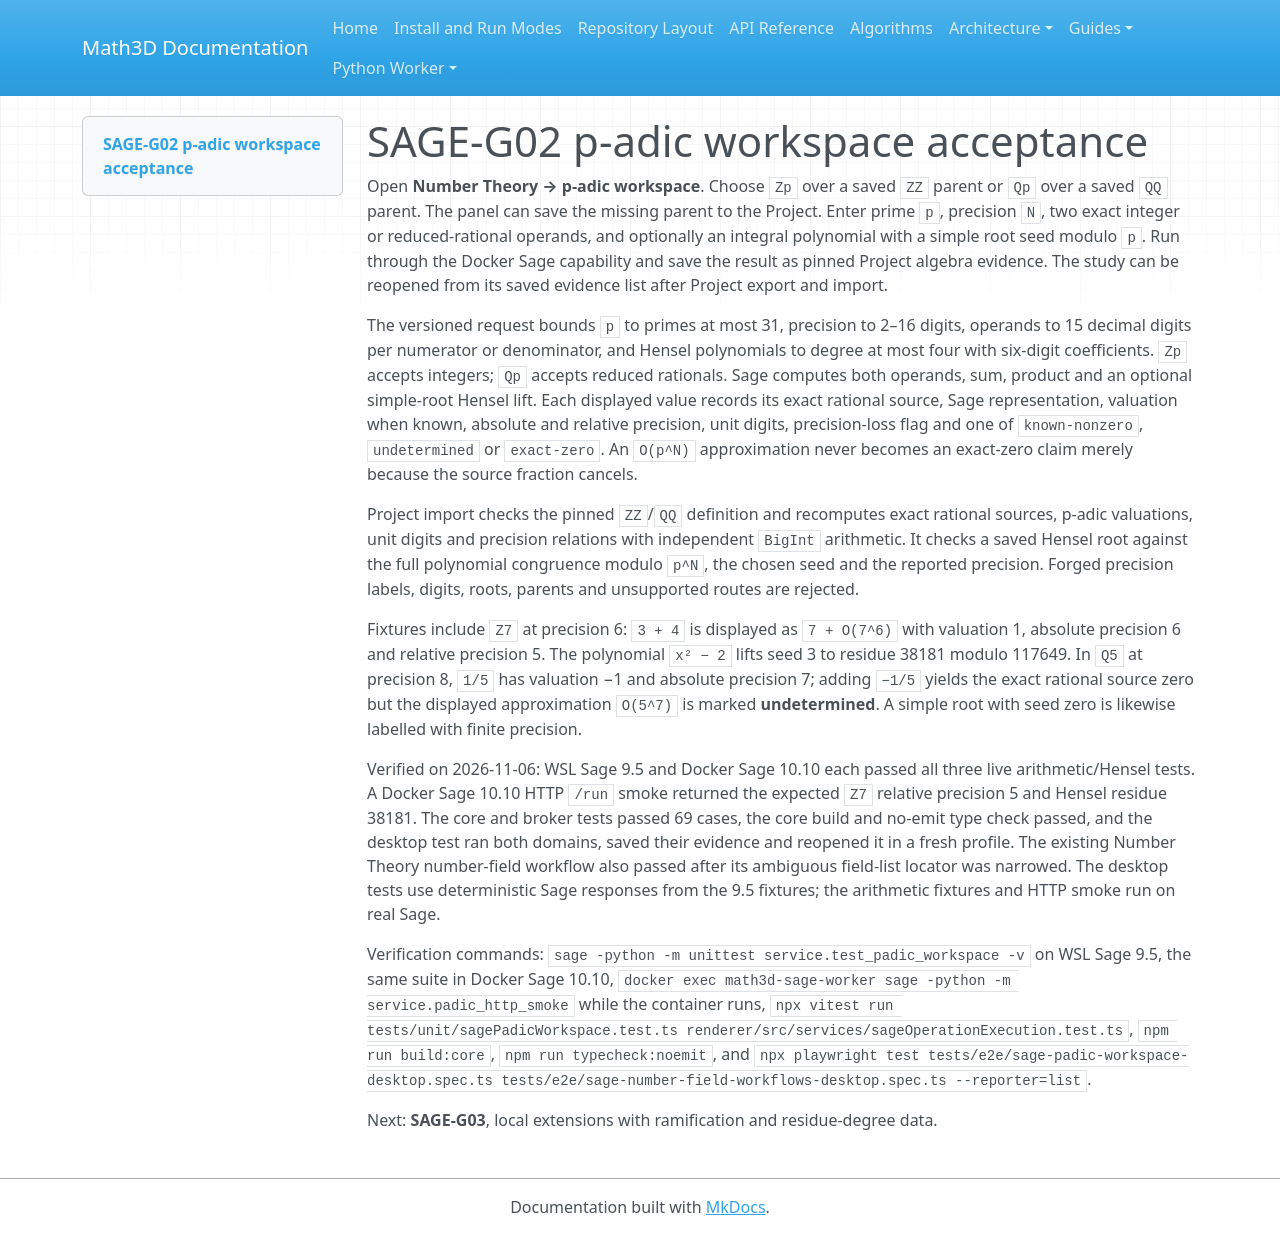

repository: expert10000/Math3D · page: evidence/sage-g02-padic-workspace-2026-11-06/index.html · generator: mkdocs

# SAGE-G02 p-adic workspace acceptance

Open **Number Theory → p-adic workspace**. Choose `Zp` over a saved `ZZ` parent or `Qp` over a saved `QQ` parent. The panel can save the missing parent to the Project. Enter prime `p`, precision `N`, two exact integer or reduced-rational operands, and optionally an integral polynomial with a simple root seed modulo `p`. Run through the Docker Sage capability and save the result as pinned Project algebra evidence. The study can be reopened from its saved evidence list after Project export and import.

The versioned request bounds `p` to primes at most 31, precision to 2–16 digits, operands to 15 decimal digits per numerator or denominator, and Hensel polynomials to degree at most four with six-digit coefficients. `Zp` accepts integers; `Qp` accepts reduced rationals. Sage computes both operands, sum, product and an optional simple-root Hensel lift. Each displayed value records its exact rational source, Sage representation, valuation when known, absolute and relative precision, unit digits, precision-loss flag and one of `known-nonzero`, `undetermined` or `exact-zero`. An `O(p^N)` approximation never becomes an exact-zero claim merely because the source fraction cancels.

Project import checks the pinned `ZZ`/`QQ` definition and recomputes exact rational sources, p-adic valuations, unit digits and precision relations with independent `BigInt` arithmetic. It checks a saved Hensel root against the full polynomial congruence modulo `p^N`, the chosen seed and the reported precision. Forged precision labels, digits, roots, parents and unsupported routes are rejected.

Fixtures include `Z7` at precision 6: `3 + 4` is displayed as `7 + O(7^6)` with valuation 1, absolute precision 6 and relative precision 5. The polynomial `x² − 2` lifts seed 3 to residue 38181 modulo 117649. In `Q5` at precision 8, `1/5` has valuation −1 and absolute precision 7; adding `−1/5` yields the exact rational source zero but the displayed approximation `O(5^7)` is marked **undetermined**. A simple root with seed zero is likewise labelled with finite precision.

Verified on 2026-11-06: WSL Sage 9.5 and Docker Sage 10.10 each passed all three live arithmetic/Hensel tests. A Docker Sage 10.10 HTTP `/run` smoke returned the expected `Z7` relative precision 5 and Hensel residue 38181. The core and broker tests passed 69 cases, the core build and no-emit type check passed, and the desktop test ran both domains, saved their evidence and reopened it in a fresh profile. The existing Number Theory number-field workflow also passed after its ambiguous field-list locator was narrowed. The desktop tests use deterministic Sage responses from the 9.5 fixtures; the arithmetic fixtures and HTTP smoke run on real Sage.

Verification commands: `sage -python -m unittest service.test_padic_workspace -v` on WSL Sage 9.5, the same suite in Docker Sage 10.10, `docker exec math3d-sage-worker sage -python -m service.padic_http_smoke` while the container runs, `npx vitest run tests/unit/sagePadicWorkspace.test.ts renderer/src/services/sageOperationExecution.test.ts`, `npm run build:core`, `npm run typecheck:noemit`, and `npx playwright test tests/e2e/sage-padic-workspace-desktop.spec.ts tests/e2e/sage-number-field-workflows-desktop.spec.ts --reporter=list`.

Next: **SAGE-G03**, local extensions with ramification and residue-degree data.
